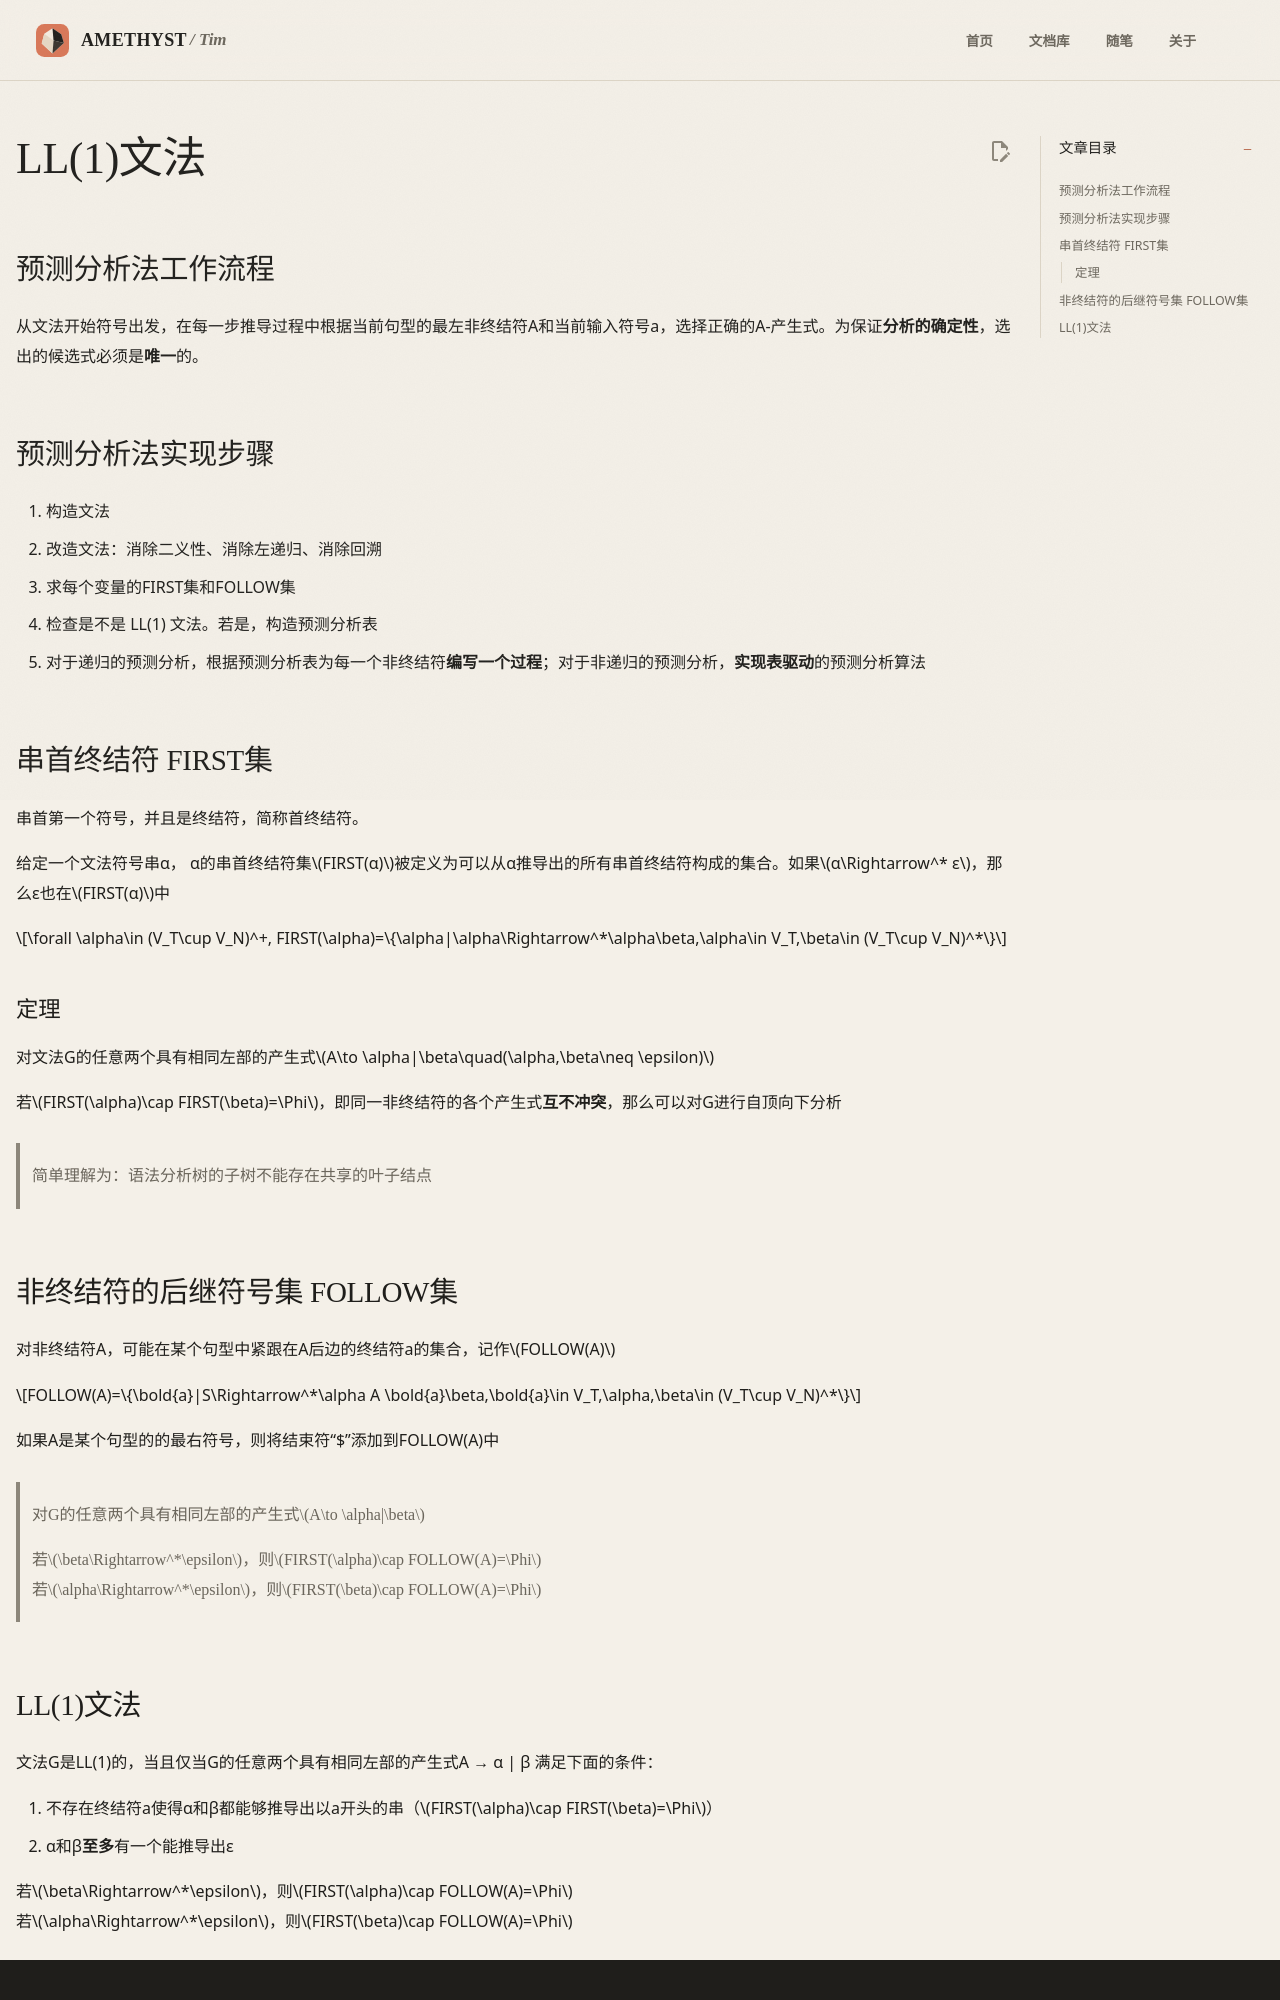

repository: AmethystTim/AmethystTim.github.io · page: 课程笔记/大三上/编译原理/LL(1)文法/index.html · generator: mkdocs

## 预测分析法工作流程

从文法开始符号出发，在每一步推导过程中根据当前句型的最左非终结符A和当前输入符号a，选择正确的A-产生式。为保证**分析的确定性**，选出的候选式必须是**唯一**的。

## 预测分析法实现步骤

1. 构造文法
2. 改造文法：消除二义性、消除左递归、消除回溯
3. 求每个变量的FIRST集和FOLLOW集
4. 检查是不是 LL(1) 文法。若是，构造预测分析表
5. 对于递归的预测分析，根据预测分析表为每一个非终结符**编写一个过程**；对于非递归的预测分析，**实现表驱动**的预测分析算法

## 串首终结符 FIRST集

串首第一个符号，并且是终结符，简称首终结符。

给定一个文法符号串α， α的串首终结符集$FIRST(α)$被定义为可以从α推导出的所有串首终结符构成的集合。如果$α\Rightarrow^* ε$，那么ε也在$FIRST(α)$中

$$\forall \alpha\in (V_T\cup V_N)^+, FIRST(\alpha)=\{\alpha|\alpha\Rightarrow^*\alpha\beta,\alpha\in V_T,\beta\in (V_T\cup V_N)^*\}$$

### 定理

对文法G的任意两个具有相同左部的产生式$A\to \alpha|\beta\quad(\alpha,\beta\neq \epsilon)$

若$FIRST(\alpha)\cap FIRST(\beta)=\Phi$，即同一非终结符的各个产生式**互不冲突**，那么可以对G进行自顶向下分析

> 简单理解为：语法分析树的子树不能存在共享的叶子结点

## 非终结符的后继符号集 FOLLOW集

对非终结符A，可能在某个句型中紧跟在A后边的终结符a的集合，记作$FOLLOW(A)$

$$FOLLOW(A)=\{\bold{a}|S\Rightarrow^*\alpha A \bold{a}\beta,\bold{a}\in V_T,\alpha,\beta\in (V_T\cup V_N)^*\}$$

如果A是某个句型的的最右符号，则将结束符“$”添加到FOLLOW(A)中

> 对G的任意两个具有相同左部的产生式$A\to \alpha|\beta$
>
> 若$\beta\Rightarrow^*\epsilon$，则$FIRST(\alpha)\cap FOLLOW(A)=\Phi$<br>
> 若$\alpha\Rightarrow^*\epsilon$，则$FIRST(\beta)\cap FOLLOW(A)=\Phi$
